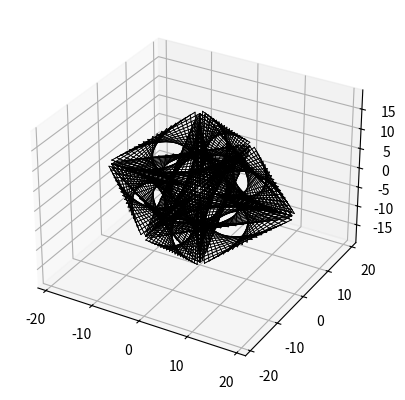

The script that saved this image:
import matplotlib.pyplot as plt
import math

def intersectLines( pt1, pt2, ptA, ptB ): 
    DET_TOLERANCE = 0.00000001

    # the first line is pt1 + r*(pt2-pt1)
    # in component form:
    x1, y1 = pt1;   x2, y2 = pt2
    dx1 = x2 - x1;  dy1 = y2 - y1

    # the second line is ptA + s*(ptB-ptA)
    x, y = ptA;   xB, yB = ptB
    dx = xB - x;  dy = yB - y

    DET = (-dx1 * dy + dy1 * dx)

    if math.fabs(DET) < DET_TOLERANCE: return (0,0,0,0,0)

    # now, the determinant should be OK
    DETinv = 1.0/DET

    # find the scalar amount along the "self" segment
    r = DETinv * (-dy  * (x-x1) +  dx * (y-y1))

    # find the scalar amount along the input line
    s = DETinv * (-dy1 * (x-x1) + dx1 * (y-y1))

    # return the average of the two descriptions
    xi = (x1 + r*dx1 + x + s*dx)/2.0
    yi = (y1 + r*dy1 + y + s*dy)/2.0
    return ( xi, yi)


pt1 = (0,9)
pt2 = (1,0)
pt3 = (9,0)
pt4 = (0,1)
print(intersectLines(pt1, pt2, pt3, pt4))
  

lines = []
intersect = []

def original(num, i, w,setcolor):
    if num>0:
        plt.plot([0,0],[0,i-1],color=setcolor, linewidth=w)
        plt.plot([0,i-1],[0,0],color=setcolor, linewidth=w)
    if num>1:
        plt.plot([0,0],[0,-i+1],color=setcolor, linewidth=w)
    if num>2:
        plt.plot([0,-i+1],[0,0],color=setcolor, linewidth=w)
    for x in range(1,i):
        if num>0:
            plt.plot([0,i-x],[x,0], color=setcolor, linewidth=w)
        if num>1:
            plt.plot([0,i-x],[-x,0], color=setcolor, linewidth=w)
        if num>2:
            plt.plot([0,-(i-x)],[x,0], color=setcolor, linewidth=w)
        if num>3:
            plt.plot([0,-(i-x)],[-x,0], color=setcolor, linewidth=w)

def triinmiddle(num, i, w,setcolor):
    if num>0:
        plt.plot([0,0],[0,i-1],color=setcolor, linewidth=w)
        plt.plot([0,i-1],[0,0],color=setcolor, linewidth=w)
    if num>1:
        plt.plot([0,0],[0,-i+1],color=setcolor, linewidth=w)
    if num>2:
        plt.plot([0,-i+1],[0,0],color=setcolor, linewidth=w)

    for x in range(1,i):
        if num >0:
            plt.plot([0,i-x],[i-x,x], color=setcolor,linewidth = w)
            plt.plot([0,x],[i-x,0], color=setcolor,linewidth = w)
            plt.plot([x,i-x],[0,x], color=setcolor,linewidth = w)
        if num >1:
            plt.plot([0,i-x],[-(i-x),-(x)], color=setcolor,linewidth = w)
            plt.plot([0,x],[-(i-x),0], color=setcolor,linewidth = w)
            plt.plot([x,i-x],[0,-x], color=setcolor,linewidth = w)

        if num >2:
            plt.plot([0,-(i-x)],[i-x,x], color=setcolor,linewidth = w)
            plt.plot([0,-x],[i-x,0], color=setcolor,linewidth = w)
            plt.plot([-x,-(i-x)],[0,x], color=setcolor,linewidth = w)

        if num >3:
            plt.plot([0,-(i-x)],[-(i-x),-x], color=setcolor,linewidth = w)
            plt.plot([0,-x],[-(i-x),0], color=setcolor,linewidth = w)
            plt.plot([-x,-(i-x)],[0,-x], color=setcolor,linewidth = w)

def shape3(num,i,w,setcolor):
    if num>0:
        plt.plot([0,0],[0,i-1],color=setcolor, linewidth=w)
        plt.plot([0,i-1],[0,0],color=setcolor, linewidth=w)
    if num>1:
        plt.plot([0,0],[0,-i+1],color=setcolor, linewidth=w)
    if num>2:
        plt.plot([0,-i+1],[0,0],color=setcolor, linewidth=w)

    for x in range(1,i):
        if num>0:
            plt.plot([0,i-x],[x,0], color=setcolor, linewidth=w)
            plt.plot([x-1,i-x],[i-x,0], color=setcolor, linewidth=w)
            plt.plot([i-x,0],[x-1,i-x], color=setcolor, linewidth=w)
        if num>1:
            plt.plot([0,i-x],[-x,0], color=setcolor, linewidth=w)
            plt.plot([x-1,i-x],[-(i-x),0], color=setcolor, linewidth=w)
            plt.plot([i-x,0],[-(x-1),-(i-x)], color=setcolor, linewidth=w)
        if num>2:
            plt.plot([0,-(i-x)],[x,0], color=setcolor, linewidth=w)
            plt.plot([-(x-1),-(i-x)],[i-x,0], color=setcolor, linewidth=w)
            plt.plot([-(i-x),0],[x-1,i-x], color=setcolor, linewidth=w)
        if num>3:
            plt.plot([0,-(i-x)],[-x,0], color=setcolor, linewidth=w)
            plt.plot([-(x-1),-(i-x)],[-(i-x),0], color=setcolor, linewidth=w)
            plt.plot([-(i-x),0],[-(x-1),-(i-x)], color=setcolor, linewidth=w)


def threedimensionaloriginal(num,i,w,setcolor):
    fig = plt.figure()
    ax = plt.axes(projection='3d')
    if num>0:
        ax.plot([0,0,0],[0,i-1,0],color=setcolor, linewidth=w)
        ax.plot([0,0],[0,0],[0,i-1],color=setcolor, linewidth=w)        
        ax.plot([0,i-1,0],[0,0,0],color=setcolor, linewidth=w)
    if num>1:
        ax.plot([0,0],[0,-i+1],color=setcolor, linewidth=w)
    if num>2:
        ax.plot([0,-i+1],[0,0],color=setcolor, linewidth=w)
    if num>3:
        ax.plot([0,0],[0,0],[0,-(i-1)],color=setcolor, linewidth=w)

    for x in range(1,i):
        if num >0:
            ax.plot3D([0,i-x],[x,0],[0,0], color=setcolor, linewidth=w)
            ax.plot3D([0,0],[x,0],[0,i-x], color=setcolor, linewidth=w)
            ax.plot3D([x,0],[0,0],[0,i-x], color=setcolor, linewidth=w)
        
        if num>1:
            ax.plot3D([0,i-x],[-x,0],[0,0], color=setcolor, linewidth=w)
            ax.plot3D([0,0],[-x,0],[0,i-x], color=setcolor, linewidth=w)
            ax.plot3D([x,0],[0,0],[0,i-x], color=setcolor, linewidth=w)

        if num>2: 
            ax.plot3D([0,-(i-x)],[x,0],[0,0], color=setcolor, linewidth=w)
            ax.plot3D([0,0],[x,0],[0,i-x], color=setcolor, linewidth=w)
            ax.plot3D([-x,0],[0,0],[0,i-x], color=setcolor, linewidth=w)
        
            ax.plot3D([0,-(i-x)],[-x,0],[0,0], color=setcolor, linewidth=w)
            ax.plot3D([0,0],[-x,0],[0,i-x], color=setcolor, linewidth=w)
            ax.plot3D([-x,0],[0,0],[0,i-x], color=setcolor, linewidth=w)

        if num>3:
            ax.plot3D([0,i-x],[x,0],[0,0], color=setcolor, linewidth=w)
            ax.plot3D([0,0],[x,0],[0,-(i-x)], color=setcolor, linewidth=w)
            ax.plot3D([x,0],[0,0],[0,-(i-x)], color=setcolor, linewidth=w)

            ax.plot3D([0,i-x],[-x,0],[0,0], color=setcolor, linewidth=w)
            ax.plot3D([0,0],[-x,0],[0,-(i-x)], color=setcolor, linewidth=w)
            ax.plot3D([x,0],[0,0],[0,-(i-x)], color=setcolor, linewidth=w)

            ax.plot3D([0,-(i-x)],[x,0],[0,0], color=setcolor, linewidth=w)
            ax.plot3D([0,0],[x,0],[0,-(i-x)], color=setcolor, linewidth=w)
            ax.plot3D([-x,0],[0,0],[0,-(i-x)], color=setcolor, linewidth=w)

            ax.plot3D([0,-(i-x)],[-x,0],[0,0], color=setcolor, linewidth=w)
            ax.plot3D([0,0],[-x,0],[0,-(i-x)], color=setcolor, linewidth=w)
            ax.plot3D([-x,0],[0,0],[0,-(i-x)], color=setcolor, linewidth=w)

def threedimensionaltriinmiddle(num,i,w,setcolor):
    fig = plt.figure()
    ax = plt.axes(projection='3d')
    if num>0:
        ax.plot([0,0,0],[0,i-1,0],color=setcolor, linewidth=w)
        ax.plot([0,0],[0,0],[0,i-1],color=setcolor, linewidth=w)        
        ax.plot([0,i-1,0],[0,0,0],color=setcolor, linewidth=w)
    if num>1:
        ax.plot([0,0],[0,-i+1],color=setcolor, linewidth=w)
    if num>2:
        ax.plot([0,-i+1],[0,0],color=setcolor, linewidth=w)
    if num>3:
        ax.plot([0,0],[0,0],[0,-(i-1)],color=setcolor, linewidth=w)
    
    for x in range(1,i):
        if num>0:
            ax.plot([0,i-x],[i-x,x],[0,0], color=setcolor,linewidth = w)
            ax.plot([0,x],[i-x,0],[0,0], color=setcolor,linewidth = w)
            ax.plot([x,i-x],[0,x],[0,0], color=setcolor,linewidth = w)

            ax.plot([0,0],[i-x,x],[0,i-x], color=setcolor,linewidth = w)
            ax.plot([0,0],[i-x,0],[0,x], color=setcolor,linewidth = w)
            ax.plot([0,0],[0,x],[x,i-x], color=setcolor,linewidth = w)

            ax.plot([0,i-x],[0,0],[i-x,x], color=setcolor,linewidth = w)
            ax.plot([0,x],[0,0],[i-x,0], color=setcolor,linewidth = w)
            ax.plot([x,i-x],[0,0],[0,x], color=setcolor,linewidth = w)

        if num>1:
            ax.plot([0,i-x],[-(i-x),-x],[0,0], color=setcolor,linewidth = w)
            ax.plot([0,x],[-(i-x),0],[0,0], color=setcolor,linewidth = w)
            ax.plot([x,i-x],[0,-(x)],[0,0], color=setcolor,linewidth = w)

            ax.plot([0,0],[-(i-x),-x],[0,i-x], color=setcolor,linewidth = w)
            ax.plot([0,0],[-(i-x),0],[0,x], color=setcolor,linewidth = w)
            ax.plot([0,0],[0,-x],[x,i-x], color=setcolor,linewidth = w)

            ax.plot([0,i-x],[0,0],[i-x,x], color=setcolor,linewidth = w)
            ax.plot([0,x],[0,0],[i-x,0], color=setcolor,linewidth = w)
            ax.plot([x,i-x],[0,0],[0,x], color=setcolor,linewidth = w)

        if num>2:
            ax.plot([0,-(i-x)],[i-x,x],[0,0], color=setcolor,linewidth = w)
            ax.plot([0,-x],[i-x,0],[0,0], color=setcolor,linewidth = w)
            ax.plot([-x,-(i-x)],[0,x],[0,0], color=setcolor,linewidth = w)

            ax.plot([0,0],[i-x,x],[0,i-x], color=setcolor,linewidth = w)
            ax.plot([0,0],[i-x,0],[0,x], color=setcolor,linewidth = w)
            ax.plot([0,0],[0,x],[x,i-x], color=setcolor,linewidth = w)

            ax.plot([0,-(i-x)],[0,0],[i-x,x], color=setcolor,linewidth = w)
            ax.plot([0,-x],[0,0],[i-x,0], color=setcolor,linewidth = w)
            ax.plot([-x,-(i-x)],[0,0],[0,x], color=setcolor,linewidth = w)
            
            ax.plot([0,-(i-x)],[-(i-x),-x],[0,0], color=setcolor,linewidth = w)
            ax.plot([0,-x],[-(i-x),0],[0,0], color=setcolor,linewidth = w)
            ax.plot([-x,-(i-x)],[0,-x],[0,0], color=setcolor,linewidth = w)

            ax.plot([0,0],[-(i-x),-x],[0,i-x], color=setcolor,linewidth = w)
            ax.plot([0,0],[-(i-x),0],[0,x], color=setcolor,linewidth = w)
            ax.plot([0,0],[0,-x],[x,i-x], color=setcolor,linewidth = w)

            ax.plot([0,-(i-x)],[0,0],[i-x,x], color=setcolor,linewidth = w)
            ax.plot([0,-x],[0,0],[i-x,0], color=setcolor,linewidth = w)
            ax.plot([-x,-(i-x)],[0,0],[0,x], color=setcolor,linewidth = w)

        if num>3:
            ax.plot([0,i-x],[i-x,x],[0,0], color=setcolor,linewidth = w)
            ax.plot([0,x],[i-x,0],[0,0], color=setcolor,linewidth = w)
            ax.plot([x,i-x],[0,x],[0,0], color=setcolor,linewidth = w)

            ax.plot([0,0],[i-x,x],[0,-(i-x)], color=setcolor,linewidth = w)
            ax.plot([0,0],[i-x,0],[0,-x], color=setcolor,linewidth = w)
            ax.plot([0,0],[0,x],[-x,-(i-x)], color=setcolor,linewidth = w)

            ax.plot([0,i-x],[0,0],[-(i-x),-x], color=setcolor,linewidth = w)
            ax.plot([0,x],[0,0],[-(i-x),0], color=setcolor,linewidth = w)
            ax.plot([x,i-x],[0,0],[0,-x], color=setcolor,linewidth = w)

            ax.plot([0,i-x],[-(i-x),-x],[0,0], color=setcolor,linewidth = w)
            ax.plot([0,x],[-(i-x),0],[0,0], color=setcolor,linewidth = w)
            ax.plot([x,i-x],[0,-(x)],[0,0], color=setcolor,linewidth = w)

            ax.plot([0,0],[-(i-x),-x],[0,-(i-x)], color=setcolor,linewidth = w)
            ax.plot([0,0],[-(i-x),0],[0,-x], color=setcolor,linewidth = w)
            ax.plot([0,0],[0,-x],[-x,-(i-x)], color=setcolor,linewidth = w)

            ax.plot([0,i-x],[0,0],[-(i-x),-x], color=setcolor,linewidth = w)
            ax.plot([0,x],[0,0],[-(i-x),0], color=setcolor,linewidth = w)
            ax.plot([x,i-x],[0,0],[0,-x], color=setcolor,linewidth = w)

            ax.plot([0,-(i-x)],[i-x,x],[0,0], color=setcolor,linewidth = w)
            ax.plot([0,-x],[i-x,0],[0,0], color=setcolor,linewidth = w)
            ax.plot([-x,-(i-x)],[0,x],[0,0], color=setcolor,linewidth = w)

            ax.plot([0,0],[i-x,x],[0,-(i-x)], color=setcolor,linewidth = w)
            ax.plot([0,0],[i-x,0],[0,-x], color=setcolor,linewidth = w)
            ax.plot([0,0],[0,x],[-x,-(i-x)], color=setcolor,linewidth = w)

            ax.plot([0,-(i-x)],[0,0],[-(i-x),-x], color=setcolor,linewidth = w)
            ax.plot([0,-x],[0,0],[-(i-x),0], color=setcolor,linewidth = w)
            ax.plot([-x,-(i-x)],[0,0],[0,-x], color=setcolor,linewidth = w)

            
            ax.plot([0,-(i-x)],[-(i-x),-x],[0,0], color=setcolor,linewidth = w)
            ax.plot([0,-x],[-(i-x),0],[0,0], color=setcolor,linewidth = w)
            ax.plot([-x,-(i-x)],[0,-x],[0,0], color=setcolor,linewidth = w)

            ax.plot([0,0],[-(i-x),-x],[0,-(i-x)], color=setcolor,linewidth = w)
            ax.plot([0,0],[-(i-x),0],[0,-x], color=setcolor,linewidth = w)
            ax.plot([0,0],[0,-x],[-x,-(i-x)], color=setcolor,linewidth = w)

            ax.plot([0,-(i-x)],[0,0],[-(i-x),-x], color=setcolor,linewidth = w)
            ax.plot([0,-x],[0,0],[-(i-x),0], color=setcolor,linewidth = w)
            ax.plot([-x,-(i-x)],[0,0],[0,-x], color=setcolor,linewidth = w)


        




i = 20
w=0.5
num = 4
setcolor = ('black')


#triinmiddle(num,i,w,"red")
#original(num,i,w,"blue")
#shape3(num,i,w,setcolor)
#threedimensionaloriginal(num,i,w,setcolor)
threedimensionaltriinmiddle(num,i,w,setcolor)
plt.show() 

